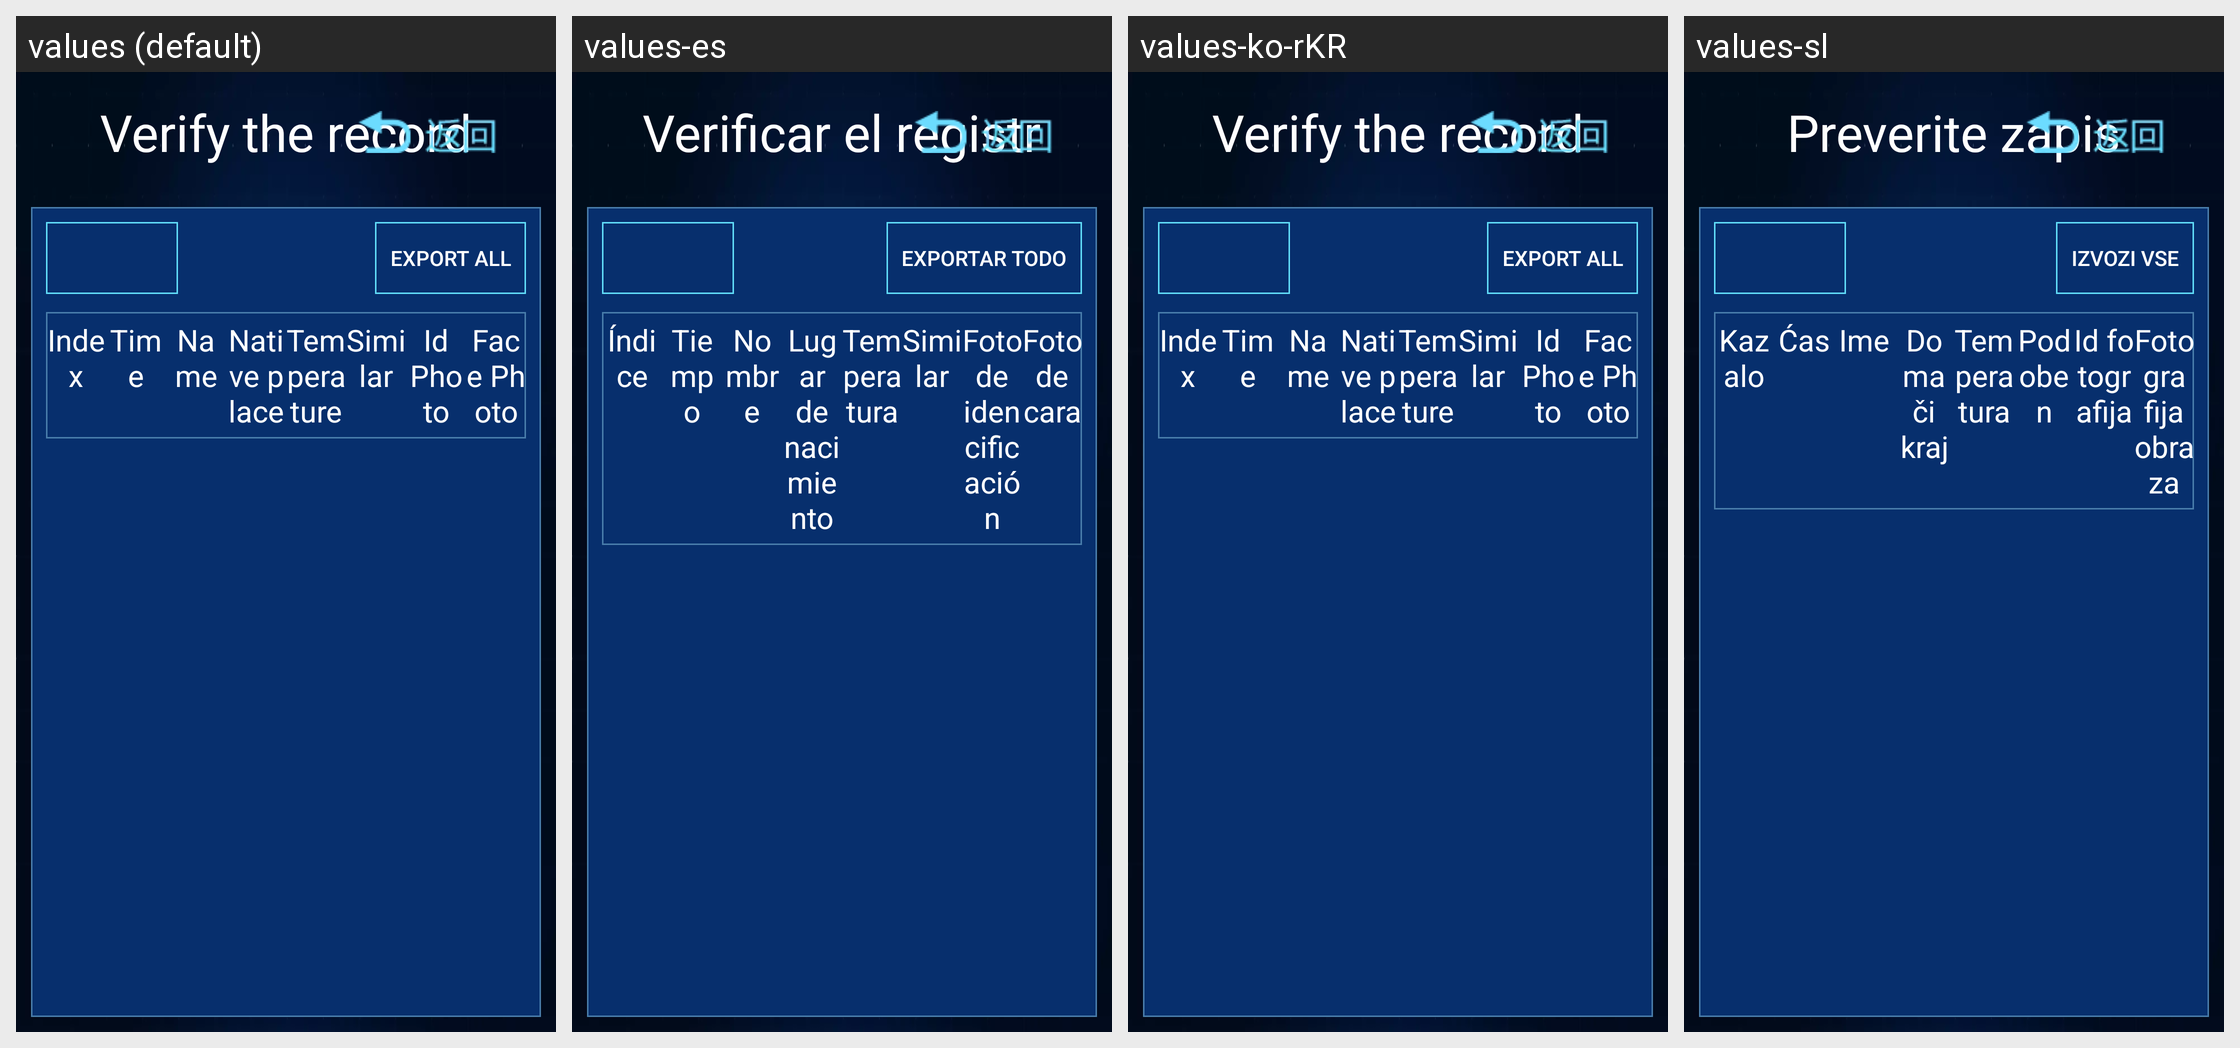

For this localized Android screen grid, give each drawn string resource with its value in every locale shown.
Android screen res/layout/activity_vertify_record.xml rendered under 4 locales, left to right: values (default), values-es, values-ko-rKR, values-sl. Device: Nexus 5 (rendered at 1080×1920; each locale shown at half size, 540×960, under a caption strip naming it); theme AppTheme.
Other locales in the repository, not shown: values-en, values-fr, values-it, values-ja, values-ko, values-ru, values-tr, values-zh, values-zh-rHK, values-zh-rTW.
Strings drawn on this screen, with the default value and each locale's value (text and hints the layout hard-codes, and strings that could not be matched under every locale, appear in the picture but are not listed):

certificates_record_export_all
  values: Export all
  values-es: Exportar todo
  values-ko-rKR: Export all
  values-sl: Izvozi vse

certificates_record_index
  values: Index
  values-es: Índice
  values-ko-rKR: Index
  values-sl: Kazalo

certificates_record_time
  values: Time
  values-es: Tiempo
  values-ko-rKR: Time
  values-sl: Ćas

certificates_record_name
  values: Name
  values-es: Nombre
  values-ko-rKR: Name
  values-sl: Ime

certificates_record_native
  values: Native place
  values-es: Lugar de nacimiento
  values-ko-rKR: Native place
  values-sl: Domači kraj

certificates_record_temper
  values: Temperature
  values-es: Temperatura
  values-ko-rKR: Temperature
  values-sl: Temperatura

certificates_record_similar
  values: Similar
  values-es: Similar
  values-ko-rKR: Similar
  values-sl: Podoben

certificates_record_id_photo
  values: Id Photo
  values-es: Foto de idencificación
  values-ko-rKR: Id Photo
  values-sl: Id fotografija

certificates_record_face_photo
  values: Face Photo
  values-es: Foto de cara
  values-ko-rKR: Face Photo
  values-sl: Fotografija obraza
